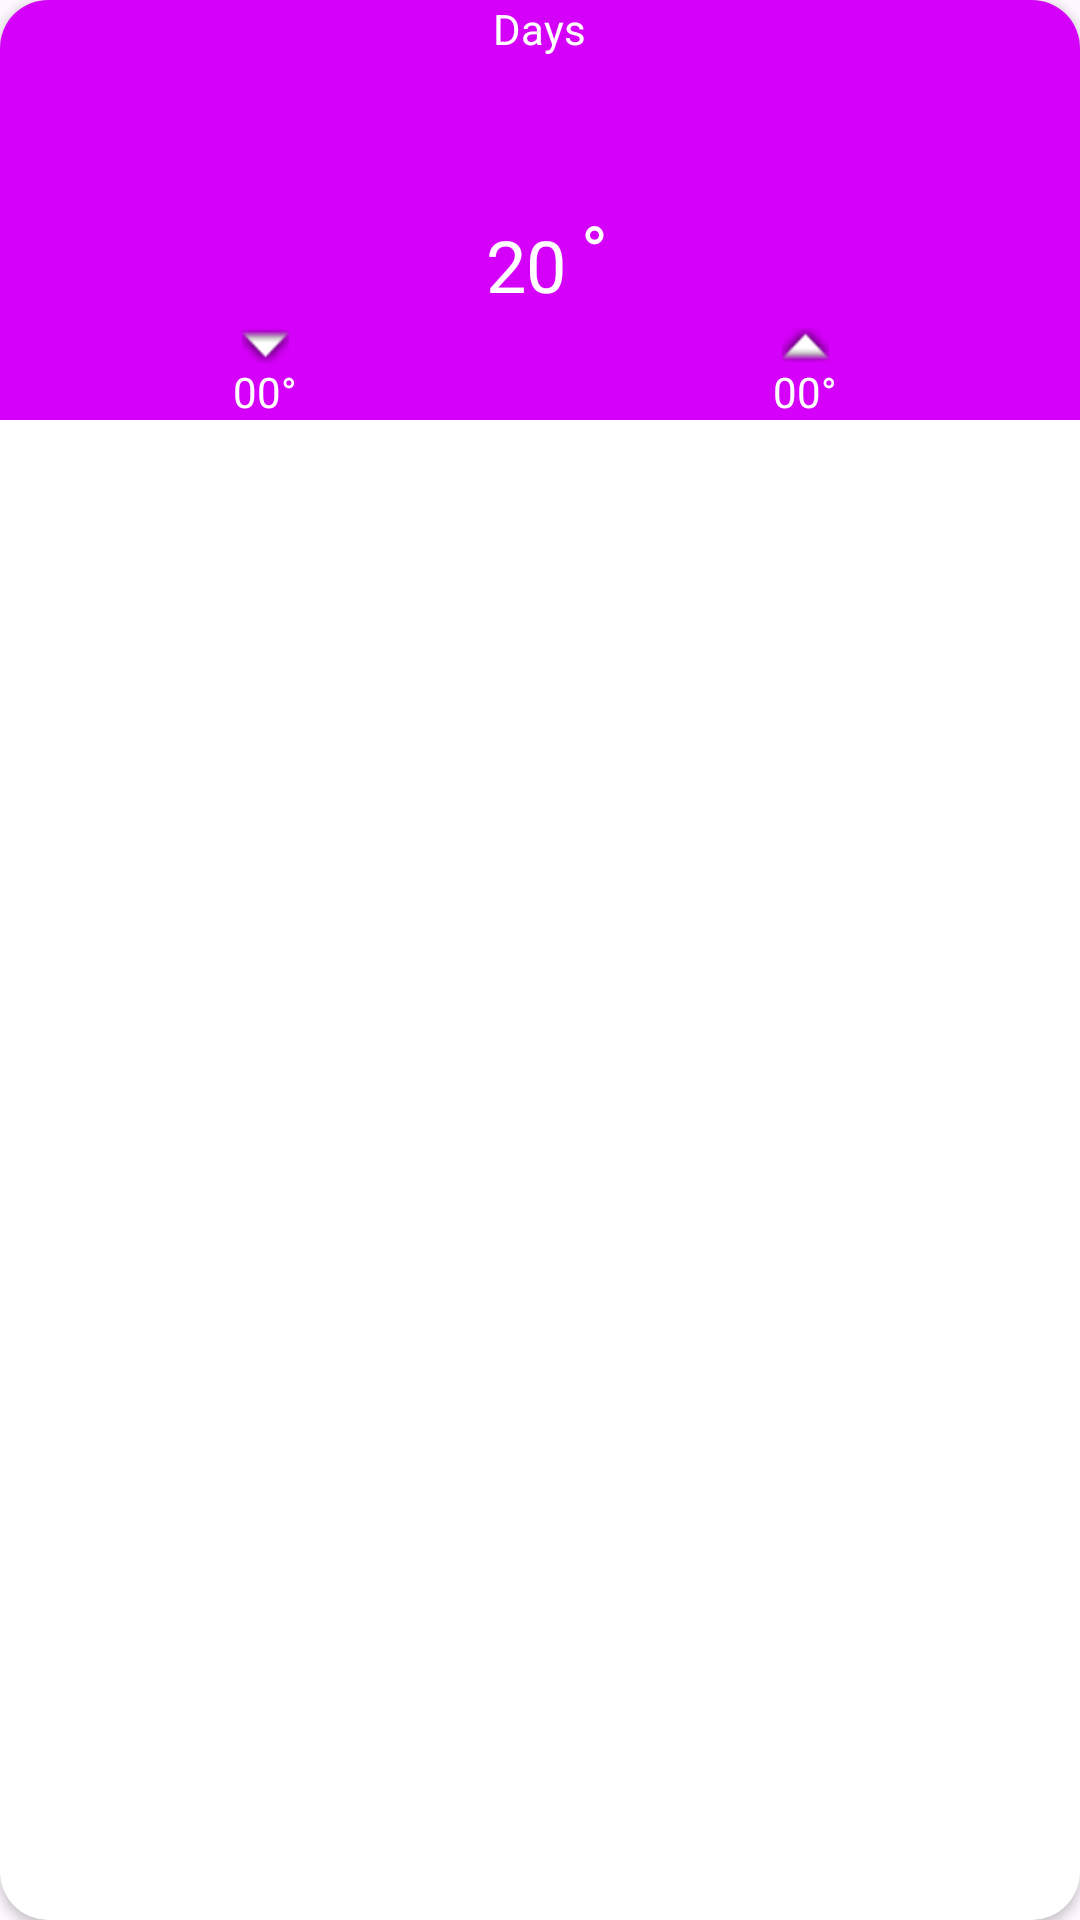

Reconstruct the res/layout file that produces this screen, plus the resources it refers to.
<!-- AndroidManifest.xml: application theme Theme.Meteorology -->
<!-- res/layout/forecast_list.xml -->
<?xml version="1.0" encoding="utf-8"?>
<androidx.cardview.widget.CardView xmlns:android="http://schemas.android.com/apk/res/android"
    xmlns:app="http://schemas.android.com/apk/res-auto"
    android:id="@+id/random_list_container"
    android:layout_width="100dp"
    android:layout_height="wrap_content"
    android:layout_gravity="center"
    android:layout_margin="8dp"
    android:background="@android:color/transparent"
    app:cardCornerRadius="16dp">


    <RelativeLayout
        android:layout_width="match_parent"
        android:layout_height="wrap_content"
        android:background="@color/pink">

        <TextView
            android:id="@+id/dayTextViewID"
            android:layout_width="wrap_content"
            android:layout_height="wrap_content"
            android:layout_centerHorizontal="true"
            android:gravity="center_horizontal"
            android:text="@string/viewpagerTitle"
            android:textColor="@color/white" />

        <ImageView
            android:id="@+id/dayswheatherIconID"
            android:layout_width="40dp"
            android:layout_height="40dp"
            android:layout_below="@id/dayTextViewID"
            android:layout_centerHorizontal="true"
            android:layout_margin="4dp"
            android:padding="4dp"
            app:srcCompat="@drawable/ic_launcher_foreground" />

        <LinearLayout
            android:id="@+id/tempLinearlayoutID"
            android:layout_width="wrap_content"
            android:layout_height="wrap_content"
            android:layout_below="@id/dayswheatherIconID"
            android:layout_centerHorizontal="true"
            android:orientation="horizontal">

            <TextView
                android:id="@+id/avgtempID"
                android:layout_width="wrap_content"
                android:layout_height="wrap_content"
                android:layout_margin="5dp"
                android:layout_marginTop="10dp"
                android:layout_marginBottom="5dp"
                android:gravity="center|center_horizontal"
                android:text="@string/avgtemp"
                android:textColor="@color/white"
                android:textSize="24sp" />

            <TextView
                android:id="@+id/textView5"
                android:layout_width="wrap_content"
                android:layout_height="wrap_content"
                android:text="@string/degree"
                android:textColor="@color/white"
                android:textSize="24sp" />
        </LinearLayout>

        <LinearLayout
            android:layout_width="match_parent"
            android:layout_height="wrap_content"
            android:layout_below="@id/tempLinearlayoutID"
            android:layout_centerHorizontal="true"
            android:orientation="horizontal">

            <LinearLayout
                android:layout_width="wrap_content"
                android:layout_height="wrap_content"
                android:layout_weight="1"
                android:gravity="center"
                android:orientation="vertical">

                <ImageView
                    android:id="@+id/imageView"
                    android:layout_width="wrap_content"
                    android:layout_height="wrap_content"
                    app:srcCompat="@android:drawable/arrow_down_float" />

                <LinearLayout
                    android:layout_width="match_parent"
                    android:layout_height="match_parent"
                    android:layout_gravity="center|center_horizontal"
                    android:gravity="center|center_horizontal"
                    android:orientation="horizontal">

                    <TextView
                        android:id="@+id/maxTemp_C"
                        android:layout_width="wrap_content"
                        android:layout_height="wrap_content"
                        android:text="@string/minmaxtempcelcius"
                        android:textColor="@color/white" />

                    <TextView
                        android:id="@+id/abcID"
                        android:layout_width="wrap_content"
                        android:layout_height="wrap_content"
                        android:text="@string/degree"
                        android:textColor="@color/white" />

                </LinearLayout>

            </LinearLayout>

            <LinearLayout
                android:layout_width="wrap_content"
                android:layout_height="wrap_content"
                android:layout_weight="1"
                android:orientation="vertical">

                <ImageView
                    android:id="@+id/imageView2"
                    android:layout_width="match_parent"
                    android:layout_height="wrap_content"
                    app:srcCompat="@android:drawable/arrow_up_float" />

                <LinearLayout
                    android:layout_width="match_parent"
                    android:layout_height="match_parent"
                    android:gravity="center"
                    android:orientation="horizontal">

                    <TextView
                        android:id="@+id/minTemp_C"
                        android:layout_width="wrap_content"
                        android:layout_height="wrap_content"
                        android:text="@string/minmaxtempcelcius"
                        android:textColor="@color/white" />

                    <TextView
                        android:id="@+id/textView4"
                        android:layout_width="wrap_content"
                        android:layout_height="wrap_content"
                        android:text="@string/degree"
                        android:textColor="@color/white" />

                </LinearLayout>

            </LinearLayout>

        </LinearLayout>

    </RelativeLayout>

</androidx.cardview.widget.CardView>
<!-- resources referenced by this layout -->
<resources>
  <color name="pink">#D500F9</color>
  <color name="white">#FFFFFFFF</color>
  <string name="avgtemp">20</string>
  <string name="degree">°</string>
  <string name="minmaxtempcelcius">00</string>
  <string name="viewpagerTitle">Days</string>
  <style name="Theme.Meteorology" parent="Base.Theme.Meteorology" />
  <style name="Base.Theme.Meteorology" parent="Theme.Material3.DayNight.NoActionBar">
          
          
      </style>
</resources>
